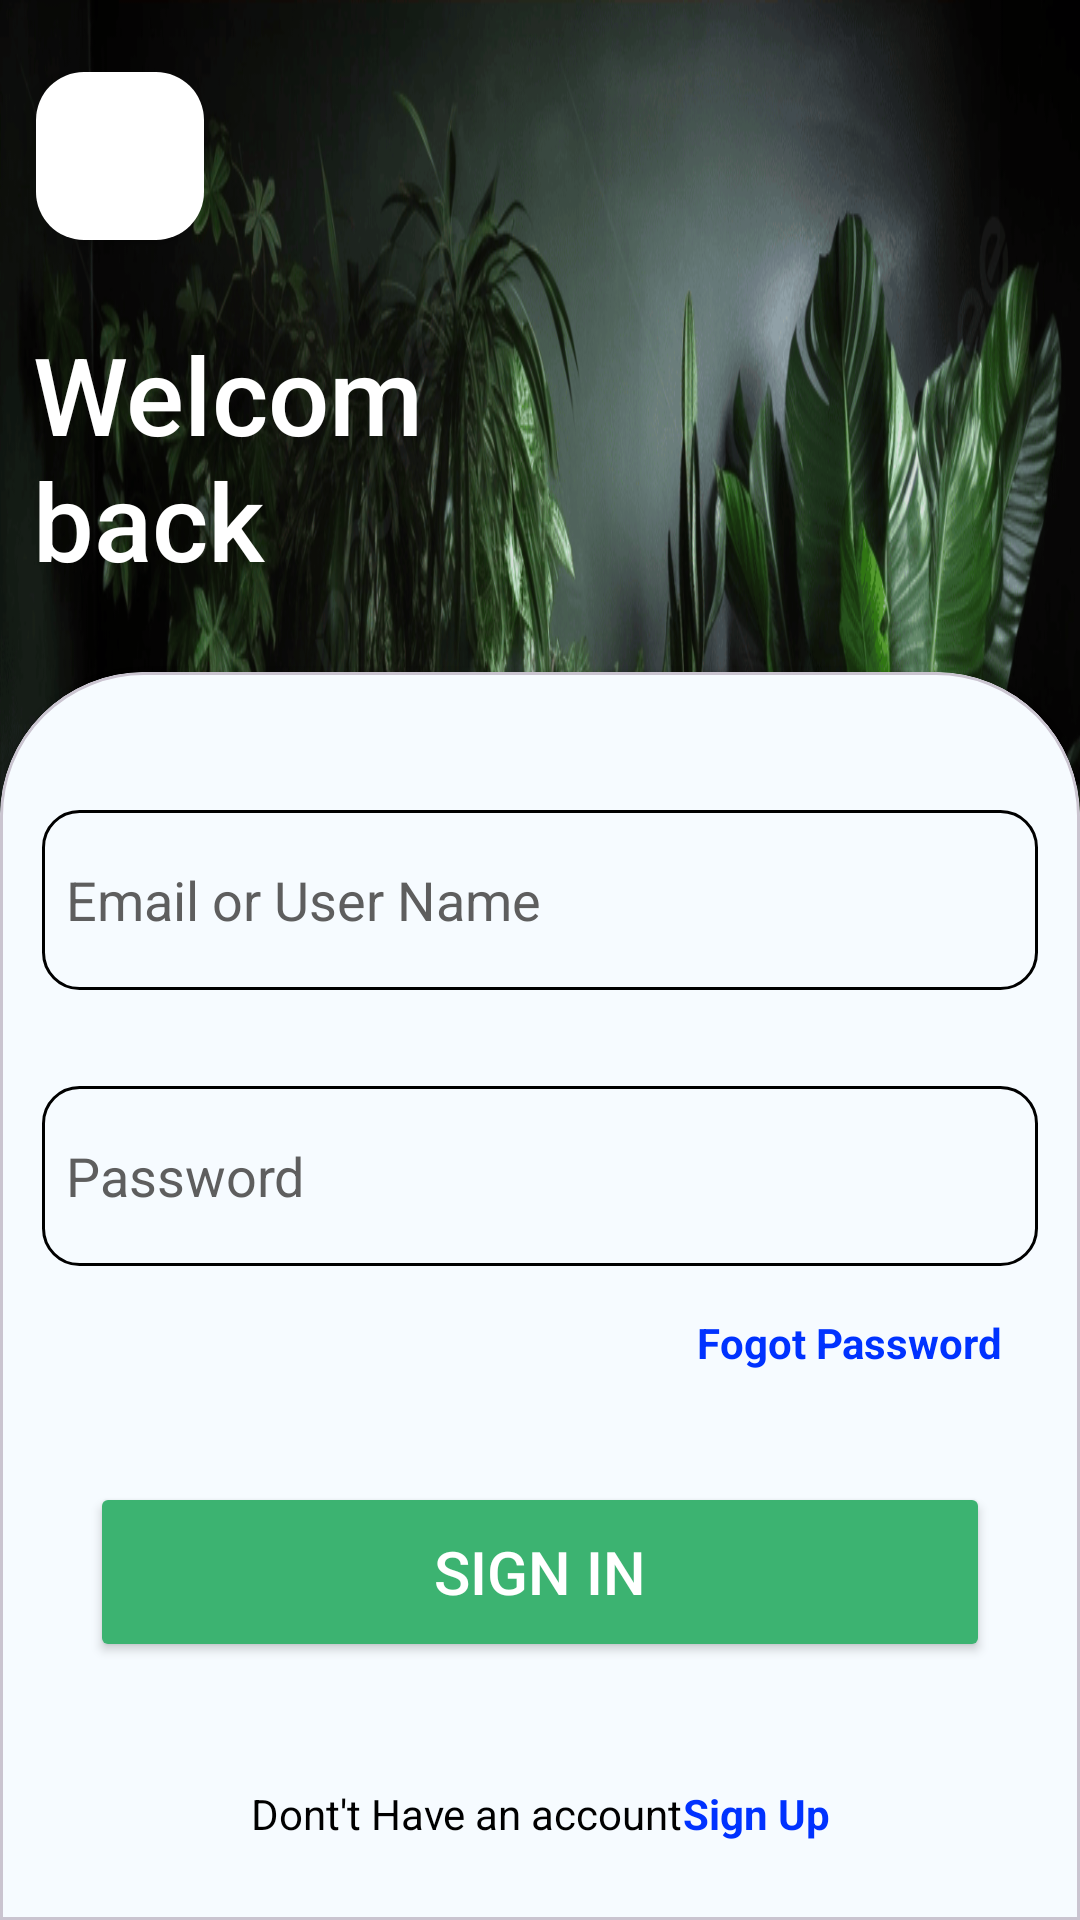

Write the Android layout XML for this screen, with the resource values it uses.
<!-- AndroidManifest.xml: application theme Theme.GreenHavenNursury -->
<!-- res/layout/signin.xml -->
<?xml version="1.0" encoding="utf-8"?>
<androidx.constraintlayout.widget.ConstraintLayout xmlns:android="http://schemas.android.com/apk/res/android"
    xmlns:app="http://schemas.android.com/apk/res-auto"
    xmlns:tools="http://schemas.android.com/tools"
    android:layout_width="match_parent"
    android:layout_height="match_parent"

    android:background="@drawable/signinbg"
    tools:context=".signin">

    <androidx.constraintlayout.widget.Guideline
        android:id="@+id/guideline"
        android:layout_width="wrap_content"
        android:layout_height="wrap_content"
        android:orientation="horizontal"
        app:layout_constraintGuide_percent=".35" />

    <com.google.android.material.floatingactionbutton.FloatingActionButton
        android:id="@+id/floatingActionButton2"
        android:layout_width="wrap_content"
        android:layout_height="wrap_content"
        android:layout_marginStart="12dp"
        android:layout_marginTop="24dp"
        android:clickable="true"
        app:backgroundTint="@color/white"
        app:layout_constraintStart_toStartOf="parent"
        app:layout_constraintTop_toTopOf="parent"
        app:srcCompat="@drawable/baseline_arrow_back_ios_new_24"
        app:tint="@color/mediumseagreen" />

    <TextView
        android:id="@+id/textView"
        android:layout_width="wrap_content"
        android:layout_height="wrap_content"
        android:layout_marginStart="11dp"
        android:fontFamily="sans-serif-medium"
        android:text="@string/welcom_back"
        android:textColor="@color/white"
        android:textSize="36dp"
        app:layout_constraintBottom_toTopOf="@+id/cardView"
        app:layout_constraintStart_toStartOf="parent"
        app:layout_constraintTop_toBottomOf="@+id/floatingActionButton2" />

    <com.google.android.material.card.MaterialCardView
        android:id="@+id/cardView"
        style="@style/custom_card_view_style"
        android:layout_width="match_parent"
        android:layout_height="0dp"
        android:backgroundTint="@color/app_theme_light"

        app:layout_constraintBottom_toBottomOf="parent"
        app:layout_constraintEnd_toEndOf="parent"
        app:layout_constraintTop_toTopOf="@+id/guideline">

        <androidx.constraintlayout.widget.ConstraintLayout
            android:layout_width="match_parent"
            android:layout_height="match_parent">

            <EditText
                android:id="@+id/editTextTextPassword"
                android:layout_width="match_parent"
                android:layout_height="60dp"
                android:layout_marginTop="32dp"
                android:background="@drawable/edit_text_background"
                android:drawableLeft="@drawable/baseline_lock_24"
                android:drawablePadding="8dp"
                android:drawableTint="@color/mediumseagreen"
                android:ems="10"
                android:hint="@string/password"
                android:inputType="textPassword"
                android:padding="8dp"
                android:textColorHint="#5E5E5E"
                app:layout_constraintEnd_toEndOf="parent"
                app:layout_constraintStart_toStartOf="parent"
                app:layout_constraintTop_toBottomOf="@+id/editTextText" />

            <EditText
                android:id="@+id/editTextText"
                android:layout_width="match_parent"
                android:layout_height="60dp"
                android:layout_marginTop="32dp"
                android:background="@drawable/edit_text_background"
                android:drawableLeft="@drawable/baseline_email_24"
                android:drawablePadding="8dp"
                android:drawableTint="@color/mediumseagreen"
                android:ems="10"
                android:hint="@string/email_or_user_name"
                android:inputType="text"
                android:padding="8dp"
                android:textColorHint="#5E5E5E"
                app:layout_constraintEnd_toEndOf="parent"
                app:layout_constraintStart_toStartOf="parent"
                app:layout_constraintTop_toTopOf="parent" />

            <TextView
                android:id="@+id/textView2"
                android:layout_width="wrap_content"
                android:layout_height="wrap_content"
                android:layout_marginTop="16dp"
                android:layout_marginEnd="12dp"
                android:text="@string/fogot_password"
                android:textColor="#0032FF"
                android:textStyle="bold"
                app:layout_constraintEnd_toEndOf="parent"
                app:layout_constraintTop_toBottomOf="@+id/editTextTextPassword" />

            <Button
                android:id="@+id/signin"
                android:layout_width="0dp"
                android:layout_height="60dp"
                android:layout_marginLeft="16dp"
                android:layout_marginRight="16dp"
                android:backgroundTint="@color/mediumseagreen"
                android:text="@string/sign_in"
                android:textColor="@color/white"
                android:textSize="20dp"
                app:cornerRadius="12dp"
                app:layout_constraintBottom_toBottomOf="parent"
                app:layout_constraintEnd_toEndOf="parent"
                app:layout_constraintStart_toStartOf="parent"
                app:layout_constraintTop_toBottomOf="@+id/editTextTextPassword" />

            <LinearLayout
                android:layout_width="wrap_content"
                android:layout_height="wrap_content"
                android:layout_marginBottom="12dp"
                android:orientation="horizontal"
                app:layout_constraintBottom_toBottomOf="parent"
                app:layout_constraintEnd_toEndOf="parent"
                app:layout_constraintStart_toStartOf="parent">

                <TextView
                    android:id="@+id/textView3"
                    android:layout_width="wrap_content"
                    android:layout_height="wrap_content"
                    android:layout_weight="0"
                    android:text="@string/dont_t_have_an_account"
                    android:textColor="@color/black" />

                <TextView
                    android:id="@+id/signup"
                    style="@style/Widget.AppCompat.TextView"
                    android:layout_width="wrap_content"
                    android:layout_height="wrap_content"
                    android:layout_weight="0"
                    android:text="@string/sign_up"
                    android:textColor="#0032FF"
                    android:textStyle="bold" />
            </LinearLayout>
        </androidx.constraintlayout.widget.ConstraintLayout>

    </com.google.android.material.card.MaterialCardView>

</androidx.constraintlayout.widget.ConstraintLayout>
<!-- resources referenced by this layout -->
<resources>
  <color name="app_theme_light">#f6fbff</color>
  <color name="black">#FF000000</color>
  <color name="mediumseagreen">#3CB371</color>
  <color name="white">#FFFFFFFF</color>
  <!-- drawable edit_text_background (drawable) -->
  <?xml version="1.0" encoding="utf-8"?>
  <shape xmlns:android="http://schemas.android.com/apk/res/android"
      android:shape="rectangle">
      <solid android:color="@color/edit_text_background"/>
      <corners android:radius="12dp"/>
      <stroke android:width="1dp" android:color="@color/black"/>
  
  
  </shape>
  <!-- drawable signinbg: jpg bitmap (drawable, 465701 bytes) -->
  <string name="dont_t_have_an_account">Dont\'t Have an account</string>
  <string name="email_or_user_name">Email or User Name</string>
  <string name="fogot_password">Fogot Password</string>
  <string name="password">Password</string>
  <string name="sign_in">Sign in</string>
  <string name="sign_up">Sign Up</string>
  <string name="welcom_back">Welcom\nback</string>
  <style name="custom_card_view_style" parent="Widget.MaterialComponents.CardView">
          <item name="shapeAppearanceOverlay">@style/custom_card_view</item>
      </style>
  <style name="Theme.GreenHavenNursury" parent="Base.Theme.GreenHavenNursury" />
  <color name="edit_text_background">#f6fbff</color>
  <style name="custom_card_view" parent="">
          <item name="cornerFamily">rounded</item>
          <item name="cornerSizeTopRight">48dp</item>
          <item name="cornerSizeTopLeft">48dp</item>
          <item name="cornerSizeBottomLeft">0dp</item>
          <item name="cornerSizeBottomRight">0dp</item>
  
      </style>
  <style name="Base.Theme.GreenHavenNursury" parent="Theme.Material3.DayNight.NoActionBar">
          
          
          <item name="android:statusBarColor">@color/mediumseagreen</item>
      </style>
</resources>
